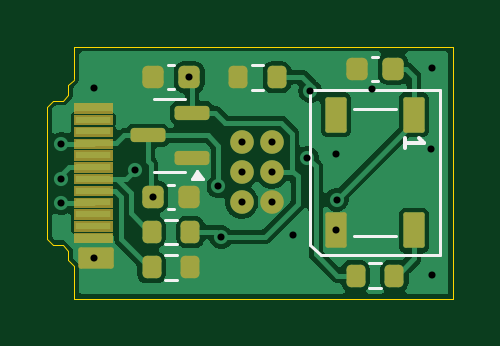
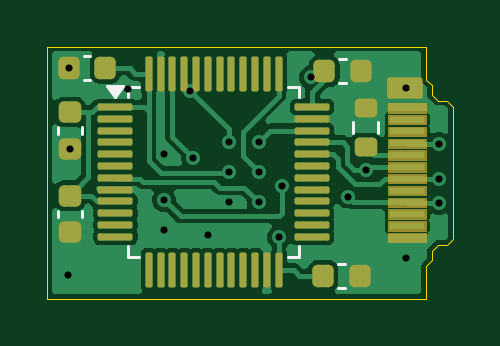
Circuit board: 11 layer files. Board 17.2 x 10.7 mm.
- bottom_copper: Neopixel USB-B_Cu.gbr (41499 bytes)
- bottom_mask: Neopixel USB-B_Mask.gbr (6491 bytes)
- paste: Neopixel USB-B_Paste.gbr (3629 bytes)
- bottom_silk: Neopixel USB-B_Silkscreen.gbr (1730 bytes)
- outline: Neopixel USB-Edge_Cuts.gbr (1270 bytes)
- top_copper: Neopixel USB-F_Cu.gbr (35919 bytes)
- top_mask: Neopixel USB-F_Mask.gbr (5880 bytes)
- paste: Neopixel USB-F_Paste.gbr (2717 bytes)
- top_silk: Neopixel USB-F_Silkscreen.gbr (2256 bytes)
- drill: Neopixel USB-NPTH.drl (269 bytes)
- drill: Neopixel USB-PTH.drl (716 bytes)

=== bottom_copper: Neopixel USB-B_Cu.gbr (41499 bytes, source omitted) ===
=== bottom_mask: Neopixel USB-B_Mask.gbr (6491 bytes, source omitted) ===
=== paste: Neopixel USB-B_Paste.gbr (3629 bytes, source withheld) ===
=== bottom_silk: Neopixel USB-B_Silkscreen.gbr ===
%TF.GenerationSoftware,KiCad,Pcbnew,9.0.1*%
%TF.CreationDate,2025-09-04T18:16:01+02:00*%
%TF.ProjectId,Neopixel USB,4e656f70-6978-4656-9c20-5553422e6b69,rev?*%
%TF.SameCoordinates,Original*%
%TF.FileFunction,Legend,Bot*%
%TF.FilePolarity,Positive*%
%FSLAX46Y46*%
G04 Gerber Fmt 4.6, Leading zero omitted, Abs format (unit mm)*
G04 Created by KiCad (PCBNEW 9.0.1) date 2025-09-04 18:16:01*
%MOMM*%
%LPD*%
G01*
G04 APERTURE LIST*
%ADD10C,0.120000*%
G04 APERTURE END LIST*
D10*
%TO.C,C7*%
X43121000Y-37189420D02*
X43121000Y-37470580D01*
X44141000Y-37189420D02*
X44141000Y-37470580D01*
%TO.C,U2*%
X33925000Y-35474000D02*
X33925000Y-35924000D01*
X33925000Y-42694000D02*
X33925000Y-42244000D01*
X34375000Y-35474000D02*
X33925000Y-35474000D01*
X34375000Y-42694000D02*
X33925000Y-42694000D01*
X40695000Y-35474000D02*
X41145000Y-35474000D01*
X40695000Y-42694000D02*
X41145000Y-42694000D01*
X41145000Y-35474000D02*
X41145000Y-35924000D01*
X41145000Y-42694000D02*
X41145000Y-42244000D01*
X41735000Y-35924000D02*
X41395000Y-35454000D01*
X42075000Y-35454000D01*
X41735000Y-35924000D01*
G36*
X41735000Y-35924000D02*
G01*
X41395000Y-35454000D01*
X42075000Y-35454000D01*
X41735000Y-35924000D01*
G37*
%TO.C,C5*%
X32271580Y-42974800D02*
X31990420Y-42974800D01*
X32271580Y-43994800D02*
X31990420Y-43994800D01*
%TO.C,C4*%
X32220780Y-34313400D02*
X31939620Y-34313400D01*
X32220780Y-35333400D02*
X31939620Y-35333400D01*
%TO.C,C6*%
X43121000Y-40721420D02*
X43121000Y-41002580D01*
X44141000Y-40721420D02*
X44141000Y-41002580D01*
%TO.C,R3*%
X30577500Y-36962742D02*
X30577500Y-37437258D01*
X31622500Y-36962742D02*
X31622500Y-37437258D01*
%TO.C,C8*%
X42760020Y-34161000D02*
X43041180Y-34161000D01*
X42760020Y-35181000D02*
X43041180Y-35181000D01*
%TD*%
M02*

=== outline: Neopixel USB-Edge_Cuts.gbr ===
%TF.GenerationSoftware,KiCad,Pcbnew,9.0.1*%
%TF.CreationDate,2025-09-04T18:16:01+02:00*%
%TF.ProjectId,Neopixel USB,4e656f70-6978-4656-9c20-5553422e6b69,rev?*%
%TF.SameCoordinates,Original*%
%TF.FileFunction,Profile,NP*%
%FSLAX46Y46*%
G04 Gerber Fmt 4.6, Leading zero omitted, Abs format (unit mm)*
G04 Created by KiCad (PCBNEW 9.0.1) date 2025-09-04 18:16:01*
%MOMM*%
%LPD*%
G01*
G04 APERTURE LIST*
%TA.AperFunction,Profile*%
%ADD10C,0.050000*%
%TD*%
G04 APERTURE END LIST*
D10*
X44577000Y-33782000D02*
X44577000Y-44450000D01*
X28548809Y-43074819D02*
X28549600Y-44450000D01*
X28549600Y-44450000D02*
X44577000Y-44450000D01*
X28548809Y-33782000D02*
X28548809Y-35168090D01*
X28549600Y-33782000D02*
X44577000Y-33782000D01*
%TO.C,J1*%
X27398809Y-36324819D02*
X27398809Y-41924819D01*
X27398809Y-41924819D02*
X27648809Y-42174819D01*
X27648809Y-36074819D02*
X27398809Y-36324819D01*
X27648809Y-42174819D02*
X28048809Y-42174819D01*
X28048809Y-36074819D02*
X27648809Y-36074819D01*
X28048809Y-42174819D02*
X28298809Y-42424819D01*
X28298809Y-35424819D02*
X28298809Y-35824819D01*
X28298809Y-35424819D02*
X28548809Y-35174819D01*
X28298809Y-35824819D02*
X28048809Y-36074819D01*
X28298809Y-42424819D02*
X28298809Y-42824819D01*
X28298809Y-42824819D02*
X28548809Y-43074819D01*
%TD*%
M02*

=== top_copper: Neopixel USB-F_Cu.gbr (35919 bytes, source omitted) ===
=== top_mask: Neopixel USB-F_Mask.gbr ===
%TF.GenerationSoftware,KiCad,Pcbnew,9.0.1*%
%TF.CreationDate,2025-09-04T18:16:01+02:00*%
%TF.ProjectId,Neopixel USB,4e656f70-6978-4656-9c20-5553422e6b69,rev?*%
%TF.SameCoordinates,Original*%
%TF.FileFunction,Soldermask,Top*%
%TF.FilePolarity,Negative*%
%FSLAX46Y46*%
G04 Gerber Fmt 4.6, Leading zero omitted, Abs format (unit mm)*
G04 Created by KiCad (PCBNEW 9.0.1) date 2025-09-04 18:16:01*
%MOMM*%
%LPD*%
G01*
G04 APERTURE LIST*
G04 Aperture macros list*
%AMRoundRect*
0 Rectangle with rounded corners*
0 $1 Rounding radius*
0 $2 $3 $4 $5 $6 $7 $8 $9 X,Y pos of 4 corners*
0 Add a 4 corners polygon primitive as box body*
4,1,4,$2,$3,$4,$5,$6,$7,$8,$9,$2,$3,0*
0 Add four circle primitives for the rounded corners*
1,1,$1+$1,$2,$3*
1,1,$1+$1,$4,$5*
1,1,$1+$1,$6,$7*
1,1,$1+$1,$8,$9*
0 Add four rect primitives between the rounded corners*
20,1,$1+$1,$2,$3,$4,$5,0*
20,1,$1+$1,$4,$5,$6,$7,0*
20,1,$1+$1,$6,$7,$8,$9,0*
20,1,$1+$1,$8,$9,$2,$3,0*%
G04 Aperture macros list end*
%ADD10C,0.010000*%
%ADD11RoundRect,0.090000X-0.360000X0.660000X-0.360000X-0.660000X0.360000X-0.660000X0.360000X0.660000X0*%
%ADD12RoundRect,0.225000X-0.225000X-0.250000X0.225000X-0.250000X0.225000X0.250000X-0.225000X0.250000X0*%
%ADD13RoundRect,0.200000X0.200000X0.275000X-0.200000X0.275000X-0.200000X-0.275000X0.200000X-0.275000X0*%
%ADD14C,1.000000*%
%ADD15RoundRect,0.225000X0.225000X0.250000X-0.225000X0.250000X-0.225000X-0.250000X0.225000X-0.250000X0*%
%ADD16RoundRect,0.200000X-0.200000X-0.275000X0.200000X-0.275000X0.200000X0.275000X-0.200000X0.275000X0*%
%ADD17RoundRect,0.102000X-0.650000X0.350000X-0.650000X-0.350000X0.650000X-0.350000X0.650000X0.350000X0*%
%ADD18RoundRect,0.150000X0.587500X0.150000X-0.587500X0.150000X-0.587500X-0.150000X0.587500X-0.150000X0*%
G04 APERTURE END LIST*
D10*
%TO.C,J1*%
X30148809Y-36574819D02*
X28548809Y-36574819D01*
X28548809Y-36174819D01*
X30148809Y-36174819D01*
X30148809Y-36574819D01*
G36*
X30148809Y-36574819D02*
G01*
X28548809Y-36574819D01*
X28548809Y-36174819D01*
X30148809Y-36174819D01*
X30148809Y-36574819D01*
G37*
X30148809Y-37074819D02*
X28548809Y-37074819D01*
X28548809Y-36674819D01*
X30148809Y-36674819D01*
X30148809Y-37074819D01*
G36*
X30148809Y-37074819D02*
G01*
X28548809Y-37074819D01*
X28548809Y-36674819D01*
X30148809Y-36674819D01*
X30148809Y-37074819D01*
G37*
X30148809Y-37574819D02*
X28548809Y-37574819D01*
X28548809Y-37174819D01*
X30148809Y-37174819D01*
X30148809Y-37574819D01*
G36*
X30148809Y-37574819D02*
G01*
X28548809Y-37574819D01*
X28548809Y-37174819D01*
X30148809Y-37174819D01*
X30148809Y-37574819D01*
G37*
X30148809Y-38074819D02*
X28548809Y-38074819D01*
X28548809Y-37674819D01*
X30148809Y-37674819D01*
X30148809Y-38074819D01*
G36*
X30148809Y-38074819D02*
G01*
X28548809Y-38074819D01*
X28548809Y-37674819D01*
X30148809Y-37674819D01*
X30148809Y-38074819D01*
G37*
X30148809Y-38574819D02*
X28548809Y-38574819D01*
X28548809Y-38174819D01*
X30148809Y-38174819D01*
X30148809Y-38574819D01*
G36*
X30148809Y-38574819D02*
G01*
X28548809Y-38574819D01*
X28548809Y-38174819D01*
X30148809Y-38174819D01*
X30148809Y-38574819D01*
G37*
X30148809Y-39074819D02*
X28548809Y-39074819D01*
X28548809Y-38674819D01*
X30148809Y-38674819D01*
X30148809Y-39074819D01*
G36*
X30148809Y-39074819D02*
G01*
X28548809Y-39074819D01*
X28548809Y-38674819D01*
X30148809Y-38674819D01*
X30148809Y-39074819D01*
G37*
X30148809Y-39574819D02*
X28548809Y-39574819D01*
X28548809Y-39174819D01*
X30148809Y-39174819D01*
X30148809Y-39574819D01*
G36*
X30148809Y-39574819D02*
G01*
X28548809Y-39574819D01*
X28548809Y-39174819D01*
X30148809Y-39174819D01*
X30148809Y-39574819D01*
G37*
X30148809Y-40074819D02*
X28548809Y-40074819D01*
X28548809Y-39674819D01*
X30148809Y-39674819D01*
X30148809Y-40074819D01*
G36*
X30148809Y-40074819D02*
G01*
X28548809Y-40074819D01*
X28548809Y-39674819D01*
X30148809Y-39674819D01*
X30148809Y-40074819D01*
G37*
X30148809Y-40574819D02*
X28548809Y-40574819D01*
X28548809Y-40174819D01*
X30148809Y-40174819D01*
X30148809Y-40574819D01*
G36*
X30148809Y-40574819D02*
G01*
X28548809Y-40574819D01*
X28548809Y-40174819D01*
X30148809Y-40174819D01*
X30148809Y-40574819D01*
G37*
X30148809Y-41074819D02*
X28548809Y-41074819D01*
X28548809Y-40674819D01*
X30148809Y-40674819D01*
X30148809Y-41074819D01*
G36*
X30148809Y-41074819D02*
G01*
X28548809Y-41074819D01*
X28548809Y-40674819D01*
X30148809Y-40674819D01*
X30148809Y-41074819D01*
G37*
X30148809Y-41574819D02*
X28548809Y-41574819D01*
X28548809Y-41174819D01*
X30148809Y-41174819D01*
X30148809Y-41574819D01*
G36*
X30148809Y-41574819D02*
G01*
X28548809Y-41574819D01*
X28548809Y-41174819D01*
X30148809Y-41174819D01*
X30148809Y-41574819D01*
G37*
X30148809Y-42074819D02*
X28548809Y-42074819D01*
X28548809Y-41674819D01*
X30148809Y-41674819D01*
X30148809Y-42074819D01*
G36*
X30148809Y-42074819D02*
G01*
X28548809Y-42074819D01*
X28548809Y-41674819D01*
X30148809Y-41674819D01*
X30148809Y-42074819D01*
G37*
%TD*%
D11*
%TO.C,D1*%
X42925000Y-36666000D03*
X39625000Y-36666000D03*
X39625000Y-41566000D03*
X42925000Y-41566000D03*
%TD*%
D12*
%TO.C,C1*%
X31864000Y-40132000D03*
X33414000Y-40132000D03*
%TD*%
D13*
%TO.C,R2*%
X33464000Y-43132000D03*
X31814000Y-43132000D03*
%TD*%
D14*
%TO.C,TP1*%
X36906200Y-37820600D03*
%TD*%
D15*
%TO.C,C3*%
X42050000Y-34721800D03*
X40500000Y-34721800D03*
%TD*%
D14*
%TO.C,TP2*%
X35636200Y-37820600D03*
%TD*%
D16*
%TO.C,R5*%
X35471600Y-35077400D03*
X37121600Y-35077400D03*
%TD*%
%TO.C,R1*%
X31814000Y-41632000D03*
X33464000Y-41632000D03*
%TD*%
D14*
%TO.C,TP4*%
X35636200Y-40360600D03*
%TD*%
%TO.C,TP5*%
X36906200Y-39090600D03*
%TD*%
D16*
%TO.C,R4*%
X40450000Y-43484800D03*
X42100000Y-43484800D03*
%TD*%
D14*
%TO.C,TP3*%
X35636200Y-39090600D03*
%TD*%
D17*
%TO.C,J1*%
X29448809Y-42724819D03*
%TD*%
D18*
%TO.C,U1*%
X33526500Y-38494500D03*
X33526500Y-36594500D03*
X31651500Y-37544500D03*
%TD*%
D14*
%TO.C,TP6*%
X36906200Y-40360600D03*
%TD*%
D15*
%TO.C,C2*%
X33414000Y-35082000D03*
X31864000Y-35082000D03*
%TD*%
M02*

=== paste: Neopixel USB-F_Paste.gbr (2717 bytes, source withheld) ===
=== top_silk: Neopixel USB-F_Silkscreen.gbr ===
%TF.GenerationSoftware,KiCad,Pcbnew,9.0.1*%
%TF.CreationDate,2025-09-04T18:16:01+02:00*%
%TF.ProjectId,Neopixel USB,4e656f70-6978-4656-9c20-5553422e6b69,rev?*%
%TF.SameCoordinates,Original*%
%TF.FileFunction,Legend,Top*%
%TF.FilePolarity,Positive*%
%FSLAX46Y46*%
G04 Gerber Fmt 4.6, Leading zero omitted, Abs format (unit mm)*
G04 Created by KiCad (PCBNEW 9.0.1) date 2025-09-04 18:16:01*
%MOMM*%
%LPD*%
G01*
G04 APERTURE LIST*
%ADD10C,0.150000*%
%ADD11C,0.120000*%
G04 APERTURE END LIST*
D10*
X42562704Y-38094571D02*
X42562704Y-37637428D01*
X42562704Y-37866000D02*
X43362704Y-37866000D01*
X43362704Y-37866000D02*
X43248419Y-37789809D01*
X43248419Y-37789809D02*
X43172228Y-37713619D01*
X43172228Y-37713619D02*
X43134133Y-37637428D01*
D11*
%TO.C,D1*%
X38525000Y-35616000D02*
X38525000Y-42166000D01*
X38525000Y-42166000D02*
X38975000Y-42616000D01*
X38975000Y-42616000D02*
X44025000Y-42616000D01*
X40375000Y-36416000D02*
X42175000Y-36416000D01*
X40375000Y-41816000D02*
X42175000Y-41816000D01*
X44025000Y-35616000D02*
X38525000Y-35616000D01*
X44025000Y-35616000D02*
X44025000Y-42616000D01*
%TO.C,C1*%
X32498420Y-39622000D02*
X32779580Y-39622000D01*
X32498420Y-40642000D02*
X32779580Y-40642000D01*
%TO.C,R2*%
X32876258Y-42609500D02*
X32401742Y-42609500D01*
X32876258Y-43654500D02*
X32401742Y-43654500D01*
%TO.C,C3*%
X41415580Y-34211800D02*
X41134420Y-34211800D01*
X41415580Y-35231800D02*
X41134420Y-35231800D01*
%TO.C,R5*%
X36059342Y-34554900D02*
X36533858Y-34554900D01*
X36059342Y-35599900D02*
X36533858Y-35599900D01*
%TO.C,R1*%
X32401742Y-41109500D02*
X32876258Y-41109500D01*
X32401742Y-42154500D02*
X32876258Y-42154500D01*
%TO.C,R4*%
X41037742Y-42962300D02*
X41512258Y-42962300D01*
X41037742Y-44007300D02*
X41512258Y-44007300D01*
%TO.C,U1*%
X32589000Y-35984500D02*
X31939000Y-35984500D01*
X32589000Y-35984500D02*
X33239000Y-35984500D01*
X32589000Y-39104500D02*
X31939000Y-39104500D01*
X32589000Y-39104500D02*
X33239000Y-39104500D01*
X33991500Y-39384500D02*
X33511500Y-39384500D01*
X33751500Y-39054500D01*
X33991500Y-39384500D01*
G36*
X33991500Y-39384500D02*
G01*
X33511500Y-39384500D01*
X33751500Y-39054500D01*
X33991500Y-39384500D01*
G37*
%TO.C,C2*%
X32779580Y-34572000D02*
X32498420Y-34572000D01*
X32779580Y-35592000D02*
X32498420Y-35592000D01*
%TD*%
M02*

=== drill: Neopixel USB-NPTH.drl ===
M48
; DRILL file {KiCad 9.0.1} date 2025-09-04T18:16:23+0200
; FORMAT={-:-/ absolute / metric / decimal}
; #@! TF.CreationDate,2025-09-04T18:16:23+02:00
; #@! TF.GenerationSoftware,Kicad,Pcbnew,9.0.1
; #@! TF.FileFunction,NonPlated,1,2,NPTH
FMAT,2
METRIC
%
G90
G05
M30

=== drill: Neopixel USB-PTH.drl ===
M48
; DRILL file {KiCad 9.0.1} date 2025-09-04T18:16:23+0200
; FORMAT={-:-/ absolute / metric / decimal}
; #@! TF.CreationDate,2025-09-04T18:16:23+02:00
; #@! TF.GenerationSoftware,Kicad,Pcbnew,9.0.1
; #@! TF.FileFunction,Plated,1,2,PTH
FMAT,2
METRIC
; #@! TA.AperFunction,Plated,PTH,ViaDrill
T1C0.300
%
G90
G05
T1
X28.0Y-37.9
X28.0Y-39.4
X28.0Y-40.4
X29.399Y-35.525
X29.399Y-42.725
X31.1Y-39.0
X31.864Y-40.132
X33.414Y-35.082
X34.646Y-39.7
X34.76Y-41.846
X35.636Y-37.821
X35.636Y-39.091
X35.636Y-40.361
X36.906Y-37.821
X36.906Y-39.091
X36.906Y-40.361
X37.795Y-41.758
X38.405Y-38.491
X38.532Y-35.662
X39.624Y-38.329
X39.625Y-41.566
X39.653Y-40.263
X41.148Y-35.585
X43.631Y-38.105
X43.676Y-34.671
X43.688Y-43.434
M30
